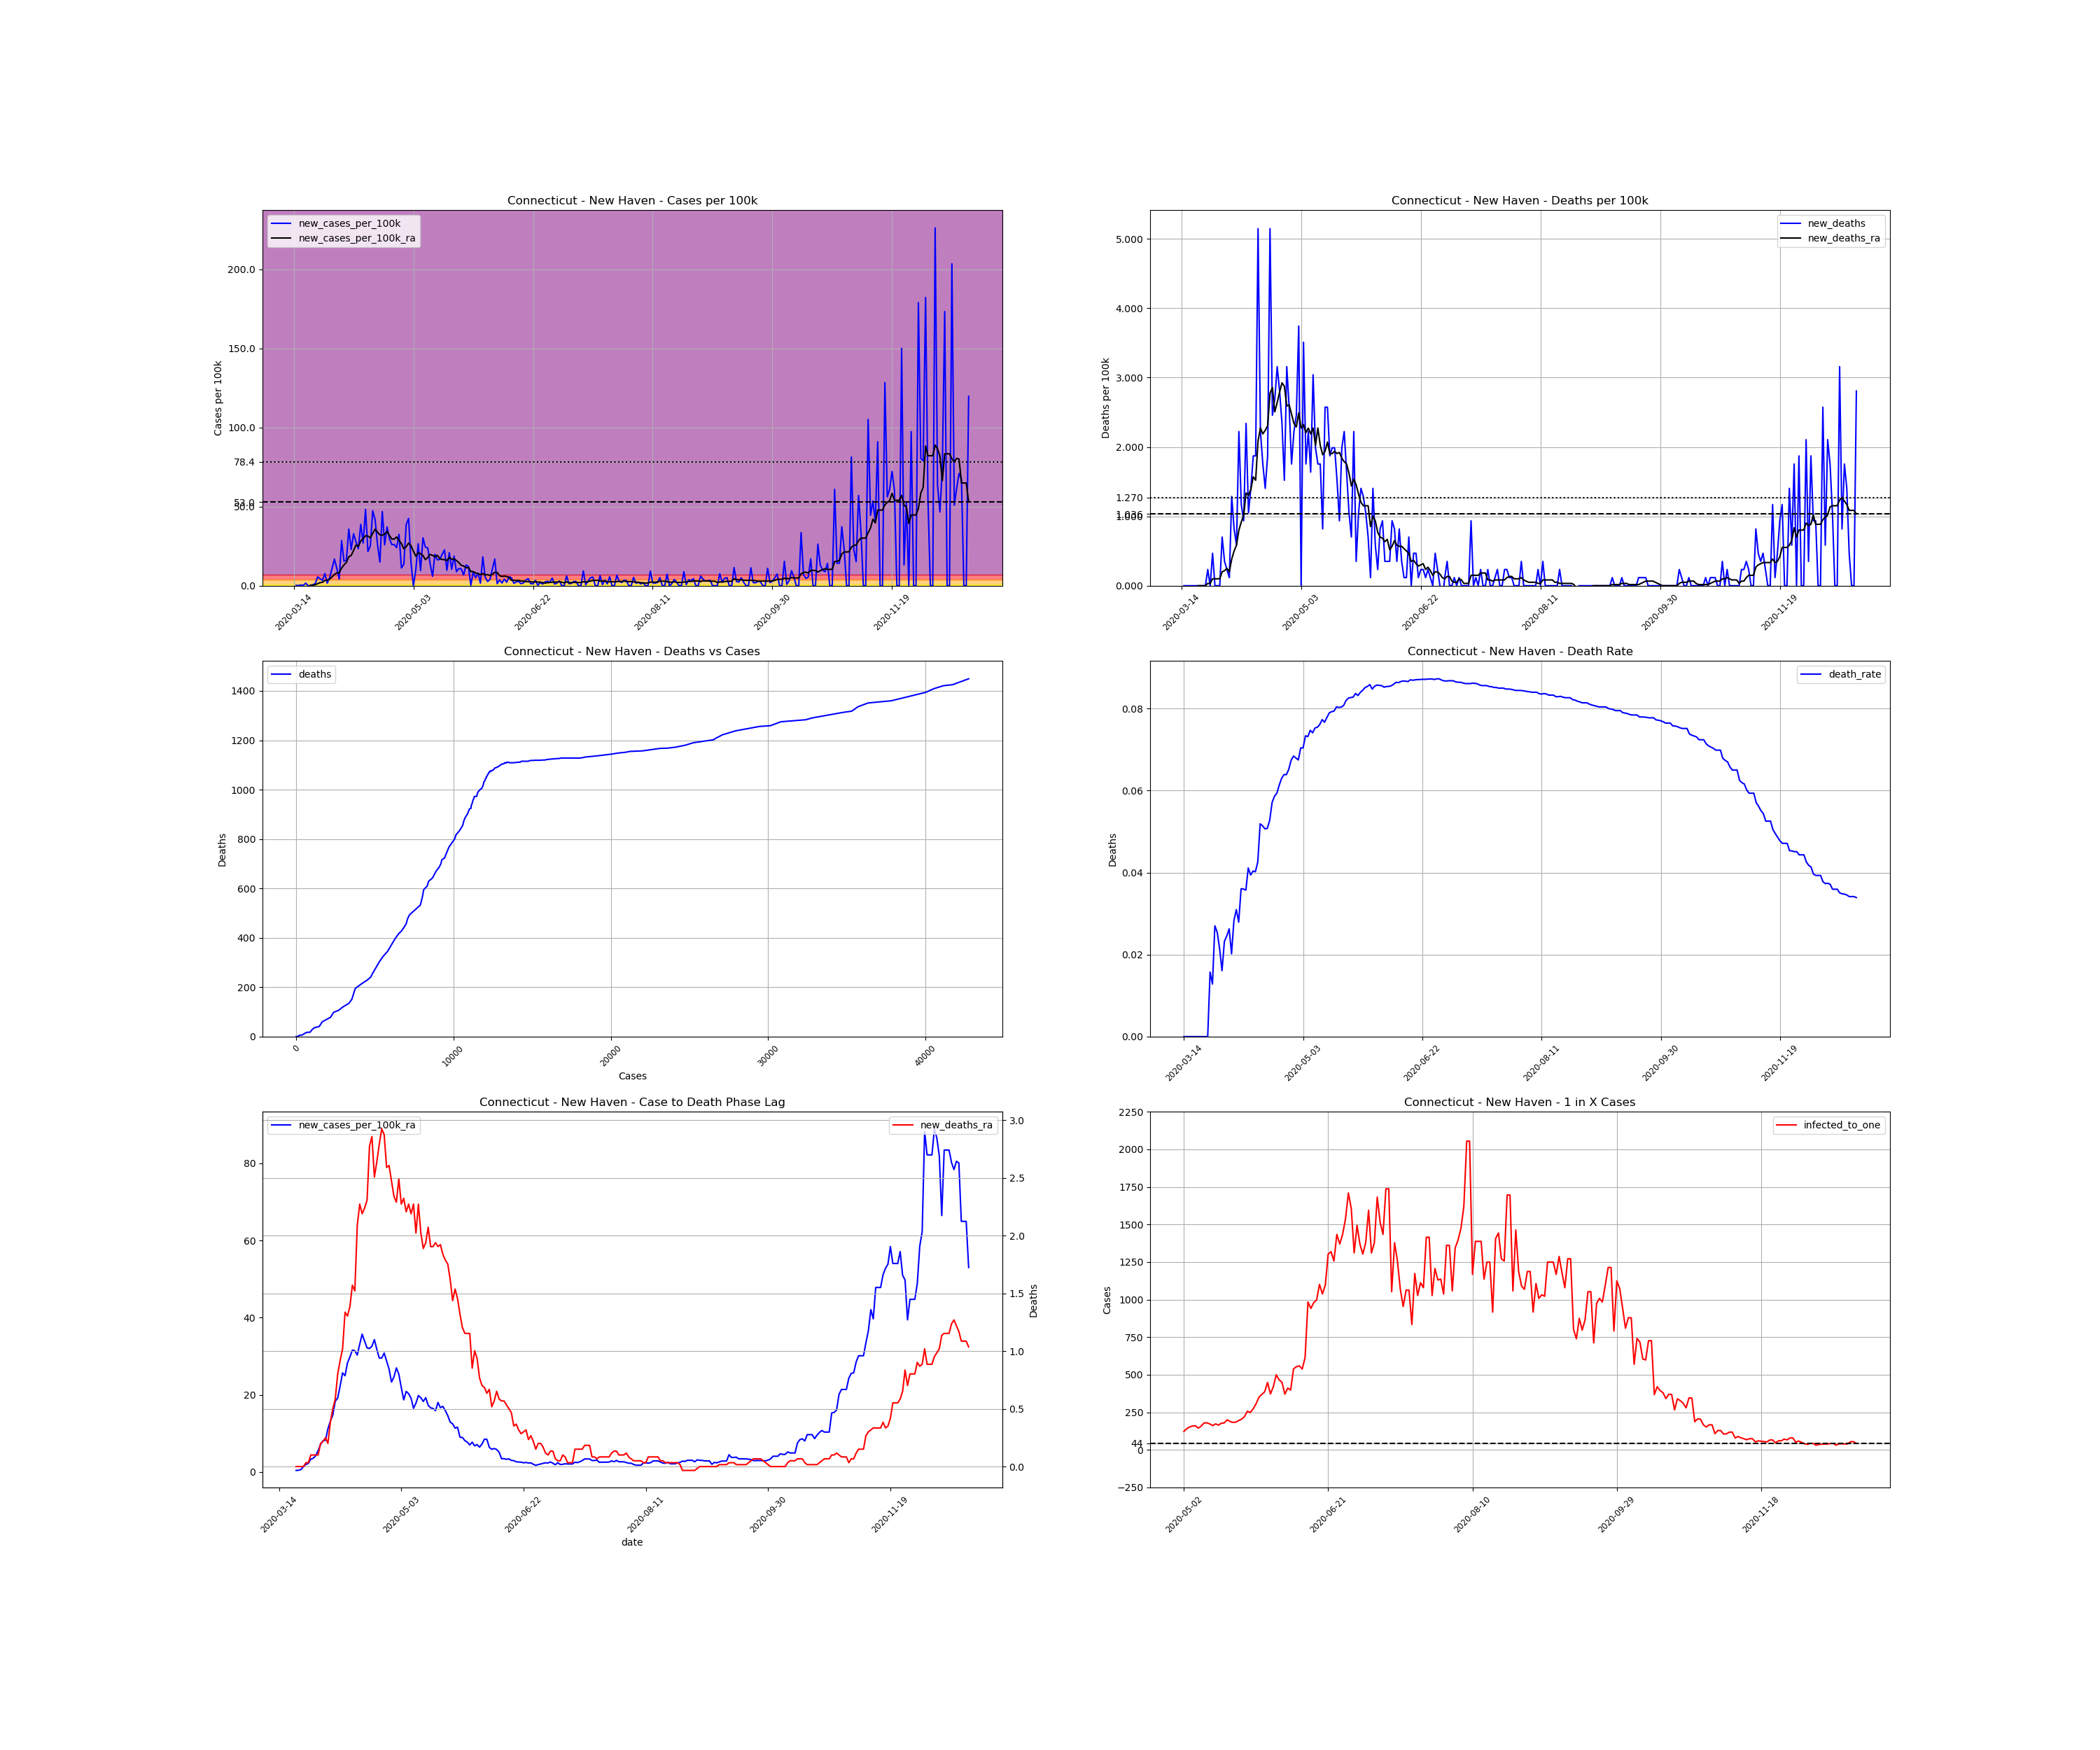

Source data for this figure (header and first rows):
, date, county, state, fips, cases, deaths, COUNTY, STNAME, CTYNAME, POPESTIMATE2019, cases_per_100k, deaths_per_100k, death_rate, new_cases, new_cases_per_100k, new_deaths, new_cases_per_100k_ra, new_deaths_ra, active_cases, infected_to_one
91331, 2020-03-14, New Haven, Connecticut, 9009, 1, 0.0, 9, Connecticut, New Haven, 854757, 0.117, 0.0, 0.0, , , , , , , 
91332, 2020-03-15, New Haven, Connecticut, 9009, 3, 0.0, 9, Connecticut, New Haven, 854757, 0.351, 0.0, 0.0, 2.0, 0.234, 0.0, , , , 
91333, 2020-03-16, New Haven, Connecticut, 9009, 4, 0.0, 9, Connecticut, New Haven, 854757, 0.468, 0.0, 0.0, 1.0, 0.117, 0.0, , , , 
91334, 2020-03-17, New Haven, Connecticut, 9009, 8, 0.0, 9, Connecticut, New Haven, 854757, 0.9359, 0.0, 0.0, 4.0, 0.468, 0.0, , , , 
91335, 2020-03-18, New Haven, Connecticut, 9009, 10, 0.0, 9, Connecticut, New Haven, 854757, 1.17, 0.0, 0.0, 2.0, 0.234, 0.0, , , , 
91336, 2020-03-19, New Haven, Connecticut, 9009, 24, 0.0, 9, Connecticut, New Haven, 854757, 2.808, 0.0, 0.0, 14.0, 1.638, 0.0, , , , 
91337, 2020-03-20, New Haven, Connecticut, 9009, 24, 0.0, 9, Connecticut, New Haven, 854757, 2.808, 0.0, 0.0, 0.0, 0.0, 0.0, , , , 
91338, 2020-03-21, New Haven, Connecticut, 9009, 24, 0.0, 9, Connecticut, New Haven, 854757, 2.808, 0.0, 0.0, 0.0, 0.0, 0.0, 0.3844, 0.0, , 
91339, 2020-03-22, New Haven, Connecticut, 9009, 29, 0.0, 9, Connecticut, New Haven, 854757, 3.393, 0.0, 0.0, 5.0, 0.585, 0.0, 0.4345, 0.0, 28.0, 7632
91340, 2020-03-23, New Haven, Connecticut, 9009, 41, 0.0, 9, Connecticut, New Haven, 854757, 4.797, 0.0, 0.0, 12.0, 1.404, 0.0, 0.6184, 0.0, 38.0, 5623
91341, 2020-03-24, New Haven, Connecticut, 9009, 89, 0.0, 9, Connecticut, New Haven, 854757, 10.41, 0.0, 0.0, 48.0, 5.616, 0.0, 1.354, 0.0, 85.0, 2514
91342, 2020-03-25, New Haven, Connecticut, 9009, 127, 2.0, 9, Connecticut, New Haven, 854757, 14.86, 0.234, 0.01575, 38.0, 4.446, 0.234, 1.955, 0.03343, 119.0, 1796
91343, 2020-03-26, New Haven, Connecticut, 9009, 156, 2.0, 9, Connecticut, New Haven, 854757, 18.25, 0.234, 0.01282, 29.0, 3.393, 0.0, 2.206, 0.03343, 146.0, 1464
91344, 2020-03-27, New Haven, Connecticut, 9009, 222, 6.0, 9, Connecticut, New Haven, 854757, 25.97, 0.702, 0.02703, 66.0, 7.721, 0.468, 3.309, 0.1003, 198.0, 1079
91345, 2020-03-28, New Haven, Connecticut, 9009, 236, 6.0, 9, Connecticut, New Haven, 854757, 27.61, 0.702, 0.02542, 14.0, 1.638, 0.0, 3.543, 0.1003, 212.0, 1008
91346, 2020-03-29, New Haven, Connecticut, 9009, 280, 6.0, 9, Connecticut, New Haven, 854757, 32.76, 0.702, 0.02143, 44.0, 5.148, 0.0, 4.195, 0.1003, 256.0, 834.7
91347, 2020-03-30, New Haven, Connecticut, 9009, 373, 6.0, 9, Connecticut, New Haven, 854757, 43.64, 0.702, 0.01609, 93.0, 10.88, 0.0, 5.549, 0.1003, 344.0, 621.2
91348, 2020-03-31, New Haven, Connecticut, 9009, 517, 12.0, 9, Connecticut, New Haven, 854757, 60.49, 1.404, 0.02321, 144.0, 16.85, 0.702, 7.153, 0.2006, 476.0, 448.9
91349, 2020-04-01, New Haven, Connecticut, 9009, 611, 15.0, 9, Connecticut, New Haven, 854757, 71.48, 1.755, 0.02455, 94.0, 11, 0.351, 8.089, 0.2173, 522.0, 409.4
91350, 2020-04-02, New Haven, Connecticut, 9009, 647, 17.0, 9, Connecticut, New Haven, 854757, 75.69, 1.989, 0.02628, 36.0, 4.212, 0.234, 8.206, 0.2507, 520.0, 410.9
91351, 2020-04-03, New Haven, Connecticut, 9009, 891, 18.0, 9, Connecticut, New Haven, 854757, 104.2, 2.106, 0.0202, 244.0, 28.55, 0.117, 11.18, 0.2006, 735.0, 290.7
91352, 2020-04-04, New Haven, Connecticut, 9009, 1024, 29.0, 9, Connecticut, New Haven, 854757, 119.8, 3.393, 0.02832, 133.0, 15.56, 1.287, 13.17, 0.3844, 802.0, 266.4
91353, 2020-04-05, New Haven, Connecticut, 9009, 1162, 36.0, 9, Connecticut, New Haven, 854757, 135.9, 4.212, 0.03098, 138.0, 16.14, 0.8189, 14.74, 0.5014, 926.0, 230.8
91354, 2020-04-06, New Haven, Connecticut, 9009, 1468, 41.0, 9, Connecticut, New Haven, 854757, 171.7, 4.797, 0.02793, 306.0, 35.8, 0.585, 18.3, 0.585, 1188, 179.9
91355, 2020-04-07, New Haven, Connecticut, 9009, 1664, 60.0, 9, Connecticut, New Haven, 854757, 194.7, 7.02, 0.03606, 196.0, 22.93, 2.223, 19.17, 0.8022, 1291, 165.5
91356, 2020-04-08, New Haven, Connecticut, 9009, 1945, 70.0, 9, Connecticut, New Haven, 854757, 227.6, 8.189, 0.03599, 281.0, 32.87, 1.17, 22.3, 0.9192, 1428, 149.6
91357, 2020-04-09, New Haven, Connecticut, 9009, 2183, 78.0, 9, Connecticut, New Haven, 854757, 255.4, 9.125, 0.03573, 238.0, 27.84, 0.9359, 25.67, 1.02, 1572, 135.9
91358, 2020-04-10, New Haven, Connecticut, 9009, 2383, 98.0, 9, Connecticut, New Haven, 854757, 278.8, 11.47, 0.04112, 200.0, 23.4, 2.34, 24.94, 1.337, 1736, 123.1
91359, 2020-04-11, New Haven, Connecticut, 9009, 2715, 107.0, 9, Connecticut, New Haven, 854757, 317.6, 12.52, 0.03941, 332.0, 38.84, 1.053, 28.26, 1.304, 1824, 117.2
91360, 2020-04-12, New Haven, Connecticut, 9009, 2946, 119.0, 9, Connecticut, New Haven, 854757, 344.7, 13.92, 0.04039, 231.0, 27.03, 1.404, 29.82, 1.387, 1922, 111.2
91361, 2020-04-13, New Haven, Connecticut, 9009, 3358, 135.0, 9, Connecticut, New Haven, 854757, 392.9, 15.79, 0.0402, 412.0, 48.2, 1.872, 31.59, 1.571, 2196, 97.31
91362, 2020-04-14, New Haven, Connecticut, 9009, 3543, 151.0, 9, Connecticut, New Haven, 854757, 414.5, 17.67, 0.04262, 185.0, 21.64, 1.872, 31.4, 1.521, 2075, 103
91363, 2020-04-15, New Haven, Connecticut, 9009, 3758, 195.0, 9, Connecticut, New Haven, 854757, 439.7, 22.81, 0.05189, 215.0, 25.15, 5.148, 30.3, 2.089, 2094, 102
91364, 2020-04-16, New Haven, Connecticut, 9009, 4163, 214.0, 9, Connecticut, New Haven, 854757, 487, 25.04, 0.05141, 405.0, 47.38, 2.223, 33.09, 2.273, 2218, 96.34
91365, 2020-04-17, New Haven, Connecticut, 9009, 4520, 229.0, 9, Connecticut, New Haven, 854757, 528.8, 26.79, 0.05066, 357.0, 41.77, 1.755, 35.72, 2.189, 2337, 91.44
91366, 2020-04-18, New Haven, Connecticut, 9009, 4743, 241.0, 9, Connecticut, New Haven, 854757, 554.9, 28.2, 0.05081, 223.0, 26.09, 1.404, 33.89, 2.24, 2360, 90.55
91367, 2020-04-19, New Haven, Connecticut, 9009, 4871, 257.0, 9, Connecticut, New Haven, 854757, 569.9, 30.07, 0.05276, 128.0, 14.98, 1.872, 32.17, 2.306, 2156, 99.11
91368, 2020-04-20, New Haven, Connecticut, 9009, 5272, 301.0, 9, Connecticut, New Haven, 854757, 616.8, 35.21, 0.05709, 401.0, 46.91, 5.148, 31.99, 2.774, 2326, 91.87
91369, 2020-04-21, New Haven, Connecticut, 9009, 5493, 322.0, 9, Connecticut, New Haven, 854757, 642.6, 37.67, 0.05862, 221.0, 25.86, 2.457, 32.59, 2.858, 2135, 100.1
91370, 2020-04-22, New Haven, Connecticut, 9009, 5811, 345.0, 9, Connecticut, New Haven, 854757, 679.8, 40.36, 0.05937, 318.0, 37.2, 2.691, 34.31, 2.507, 2268, 94.22
91371, 2020-04-23, New Haven, Connecticut, 9009, 6064, 372.0, 9, Connecticut, New Haven, 854757, 709.4, 43.52, 0.06135, 253.0, 29.6, 3.159, 31.77, 2.641, 2306, 92.67
91372, 2020-04-24, New Haven, Connecticut, 9009, 6286, 396.0, 9, Connecticut, New Haven, 854757, 735.4, 46.33, 0.063, 222.0, 25.97, 2.808, 29.52, 2.791, 2123, 100.7
91373, 2020-04-25, New Haven, Connecticut, 9009, 6509, 416.0, 9, Connecticut, New Haven, 854757, 761.5, 48.67, 0.06391, 223.0, 26.09, 2.34, 29.52, 2.925, 1989, 107.4
91374, 2020-04-26, New Haven, Connecticut, 9009, 6715, 429.0, 9, Connecticut, New Haven, 854757, 785.6, 50.19, 0.06389, 206.0, 24.1, 1.521, 30.82, 2.875, 1972, 108.4
91375, 2020-04-27, New Haven, Connecticut, 9009, 6993, 456.0, 9, Connecticut, New Haven, 854757, 818.1, 53.35, 0.06521, 278.0, 32.52, 3.159, 28.76, 2.591, 2122, 100.7
91376, 2020-04-28, New Haven, Connecticut, 9009, 7089, 478.0, 9, Connecticut, New Haven, 854757, 829.4, 55.92, 0.06743, 96.0, 11.23, 2.574, 26.67, 2.607, 1817, 117.6
91377, 2020-04-29, New Haven, Connecticut, 9009, 7205, 493.0, 9, Connecticut, New Haven, 854757, 842.9, 57.68, 0.06842, 116.0, 13.57, 1.755, 23.3, 2.474, 1712, 124.8
91378, 2020-04-30, New Haven, Connecticut, 9009, 7536, 512.0, 9, Connecticut, New Haven, 854757, 881.7, 59.9, 0.06794, 331.0, 38.72, 2.223, 24.6, 2.34, 1725, 123.9
91379, 2020-05-01, New Haven, Connecticut, 9009, 7900, 533.0, 9, Connecticut, New Haven, 854757, 924.2, 62.36, 0.06747, 364.0, 42.59, 2.457, 26.98, 2.29, 1836, 116.4
91380, 2020-05-02, New Haven, Connecticut, 9009, 8024, 565.0, 9, Connecticut, New Haven, 854757, 938.7, 66.1, 0.07041, 124.0, 14.51, 3.744, 25.32, 2.49, 1738, 123
91381, 2020-05-03, New Haven, Connecticut, 9009, 8024, 565.0, 9, Connecticut, New Haven, 854757, 938.7, 66.1, 0.07041, 0.0, 0.0, 0.0, 21.88, 2.273, 1515, 141
91382, 2020-05-04, New Haven, Connecticut, 9009, 8110, 595.0, 9, Connecticut, New Haven, 854757, 948.8, 69.61, 0.07337, 86.0, 10.06, 3.51, 18.67, 2.323, 1395, 153.2
91383, 2020-05-05, New Haven, Connecticut, 9009, 8337, 610.0, 9, Connecticut, New Haven, 854757, 975.4, 71.37, 0.07317, 227.0, 26.56, 1.755, 20.86, 2.206, 1344, 159
91384, 2020-05-06, New Haven, Connecticut, 9009, 8419, 629.0, 9, Connecticut, New Haven, 854757, 985, 73.59, 0.07471, 82.0, 9.593, 2.223, 20.29, 2.273, 1330, 160.7
91385, 2020-05-07, New Haven, Connecticut, 9009, 8678, 643.0, 9, Connecticut, New Haven, 854757, 1015, 75.23, 0.0741, 259.0, 30.3, 1.638, 19.09, 2.189, 1473, 145.1
91386, 2020-05-08, New Haven, Connecticut, 9009, 8887, 669.0, 9, Connecticut, New Haven, 854757, 1040, 78.27, 0.07528, 209.0, 24.45, 3.042, 16.5, 2.273, 1351, 158.2
91387, 2020-05-09, New Haven, Connecticut, 9009, 9091, 686.0, 9, Connecticut, New Haven, 854757, 1064, 80.26, 0.07546, 204.0, 23.87, 1.989, 17.83, 2.022, 1191, 179.4
91388, 2020-05-10, New Haven, Connecticut, 9009, 9209, 701.0, 9, Connecticut, New Haven, 854757, 1077, 82.01, 0.07612, 118.0, 13.81, 1.755, 19.81, 2.273, 1185, 180.3
91389, 2020-05-11, New Haven, Connecticut, 9009, 9260, 716.0, 9, Connecticut, New Haven, 854757, 1083, 83.77, 0.07732, 51.0, 5.967, 1.755, 19.22, 2.022, 1236, 172.9
91390, 2020-05-12, New Haven, Connecticut, 9009, 9430, 723.0, 9, Connecticut, New Haven, 854757, 1103, 84.59, 0.07667, 170.0, 19.89, 0.8189, 18.27, 1.889, 1320, 161.9
... 223 more rows
